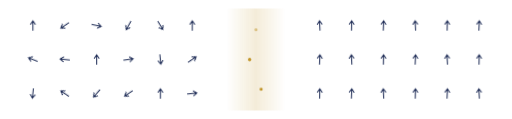
t = 0.00 s
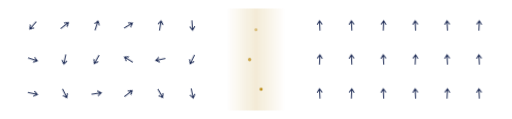
t = 4.60 s
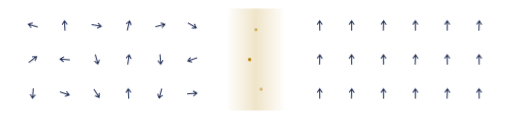
t = 5.98 s
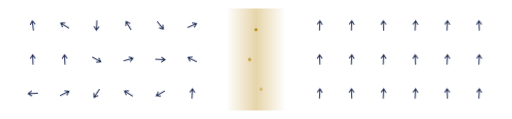
t = 7.35 s
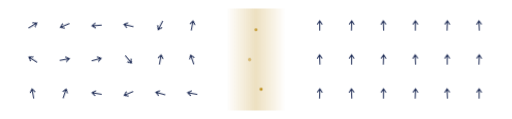
t = 8.73 s

The animated SVG that drew these frames (rendered in a browser with its animation timeline set to each time). Animation: 3 CSS @keyframes rules; frames cover the first 8.72 s, repeats indefinitely.

<svg xmlns="http://www.w3.org/2000/svg" viewBox="0 0 1200 280">
  <defs>
    <g id="ar" stroke="#1e2c56" stroke-width="2.4" stroke-linecap="round" fill="none">
      <line x1="0" y1="11" x2="0" y2="-9"/>
      <path d="M -5.5 -3 L 0 -11 L 5.5 -3"/>
    </g>
    <linearGradient id="band" x1="0" y1="0" x2="1" y2="0">
      <stop offset="0" stop-color="#b8860b" stop-opacity="0"/>
      <stop offset="0.5" stop-color="#b8860b" stop-opacity="0.35"/>
      <stop offset="1" stop-color="#b8860b" stop-opacity="0"/>
    </linearGradient>
  </defs>

  <style>
    @media (prefers-reduced-motion: reduce) { * { animation: none !important; } }
    .sp { transform-box: fill-box; transform-origin: center; animation: rot linear infinite; }
    @keyframes rot { to { transform: rotate(360deg); } }
    .rv { animation-direction: reverse; }
    .t6 { animation-duration: 6s; } .t7 { animation-duration: 7.5s; }
    .t9 { animation-duration: 9s; } .t11 { animation-duration: 11s; }
    .o0 { animation-delay: 0s; } .o1 { animation-delay: -1.7s; }
    .o2 { animation-delay: -3.1s; } .o3 { animation-delay: -4.6s; }

    .sw { transform-box: fill-box; transform-origin: center; animation: sway 5s ease-in-out infinite; }
    .sw.w2 { animation-duration: 6.5s; animation-delay: -2s; }
    .sw.w3 { animation-duration: 5.8s; animation-delay: -3.5s; }
    @keyframes sway { 0%,100% { transform: rotate(-3deg); } 50% { transform: rotate(3deg); } }

    .shimmer { animation: shimmer 5s ease-in-out infinite; }
    @keyframes shimmer { 0%,100% { opacity: 0.45; } 50% { opacity: 1; } }
  </style>

  <!-- disordered phase (left): rotating spins -->
  <g transform="translate(75,60)"><g class="sp t7 o0"><use href="#ar"/></g></g>
  <g transform="translate(150,60)"><g class="sp t9 o2 rv"><use href="#ar"/></g></g>
  <g transform="translate(225,60)"><g class="sp t6 o1"><use href="#ar"/></g></g>
  <g transform="translate(300,60)"><g class="sp t11 o3 rv"><use href="#ar"/></g></g>
  <g transform="translate(375,60)"><g class="sp t7 o2"><use href="#ar"/></g></g>
  <g transform="translate(450,60)"><g class="sp t9 o0 rv"><use href="#ar"/></g></g>

  <g transform="translate(75,140)"><g class="sp t9 o1 rv"><use href="#ar"/></g></g>
  <g transform="translate(150,140)"><g class="sp t6 o3"><use href="#ar"/></g></g>
  <g transform="translate(225,140)"><g class="sp t11 o0 rv"><use href="#ar"/></g></g>
  <g transform="translate(300,140)"><g class="sp t7 o1"><use href="#ar"/></g></g>
  <g transform="translate(375,140)"><g class="sp t6 o2 rv"><use href="#ar"/></g></g>
  <g transform="translate(450,140)"><g class="sp t11 o1"><use href="#ar"/></g></g>

  <g transform="translate(75,220)"><g class="sp t6 o2"><use href="#ar"/></g></g>
  <g transform="translate(150,220)"><g class="sp t11 o1 rv"><use href="#ar"/></g></g>
  <g transform="translate(225,220)"><g class="sp t7 o3"><use href="#ar"/></g></g>
  <g transform="translate(300,220)"><g class="sp t9 o2 rv"><use href="#ar"/></g></g>
  <g transform="translate(375,220)"><g class="sp t11 o0"><use href="#ar"/></g></g>
  <g transform="translate(450,220)"><g class="sp t6 o3 rv"><use href="#ar"/></g></g>

  <!-- critical boundary (center): gold band -->
  <rect class="shimmer" x="530" y="20" width="140" height="240" fill="url(#band)"/>
  <g fill="#b8860b">
    <circle class="shimmer" cx="600" cy="70" r="3.5"/>
    <circle class="shimmer" cx="585" cy="140" r="4" style="animation-delay:-1.6s"/>
    <circle class="shimmer" cx="612" cy="210" r="3.5" style="animation-delay:-3.2s"/>
  </g>

  <!-- ordered phase (right): aligned spins, gentle sway -->
  <g transform="translate(750,60)"><g class="sw"><use href="#ar"/></g></g>
  <g transform="translate(825,60)"><g class="sw w2"><use href="#ar"/></g></g>
  <g transform="translate(900,60)"><g class="sw w3"><use href="#ar"/></g></g>
  <g transform="translate(975,60)"><g class="sw"><use href="#ar"/></g></g>
  <g transform="translate(1050,60)"><g class="sw w2"><use href="#ar"/></g></g>
  <g transform="translate(1125,60)"><g class="sw w3"><use href="#ar"/></g></g>

  <g transform="translate(750,140)"><g class="sw w3"><use href="#ar"/></g></g>
  <g transform="translate(825,140)"><g class="sw"><use href="#ar"/></g></g>
  <g transform="translate(900,140)"><g class="sw w2"><use href="#ar"/></g></g>
  <g transform="translate(975,140)"><g class="sw w3"><use href="#ar"/></g></g>
  <g transform="translate(1050,140)"><g class="sw"><use href="#ar"/></g></g>
  <g transform="translate(1125,140)"><g class="sw w2"><use href="#ar"/></g></g>

  <g transform="translate(750,220)"><g class="sw w2"><use href="#ar"/></g></g>
  <g transform="translate(825,220)"><g class="sw w3"><use href="#ar"/></g></g>
  <g transform="translate(900,220)"><g class="sw"><use href="#ar"/></g></g>
  <g transform="translate(975,220)"><g class="sw w2"><use href="#ar"/></g></g>
  <g transform="translate(1050,220)"><g class="sw w3"><use href="#ar"/></g></g>
  <g transform="translate(1125,220)"><g class="sw"><use href="#ar"/></g></g>
</svg>
